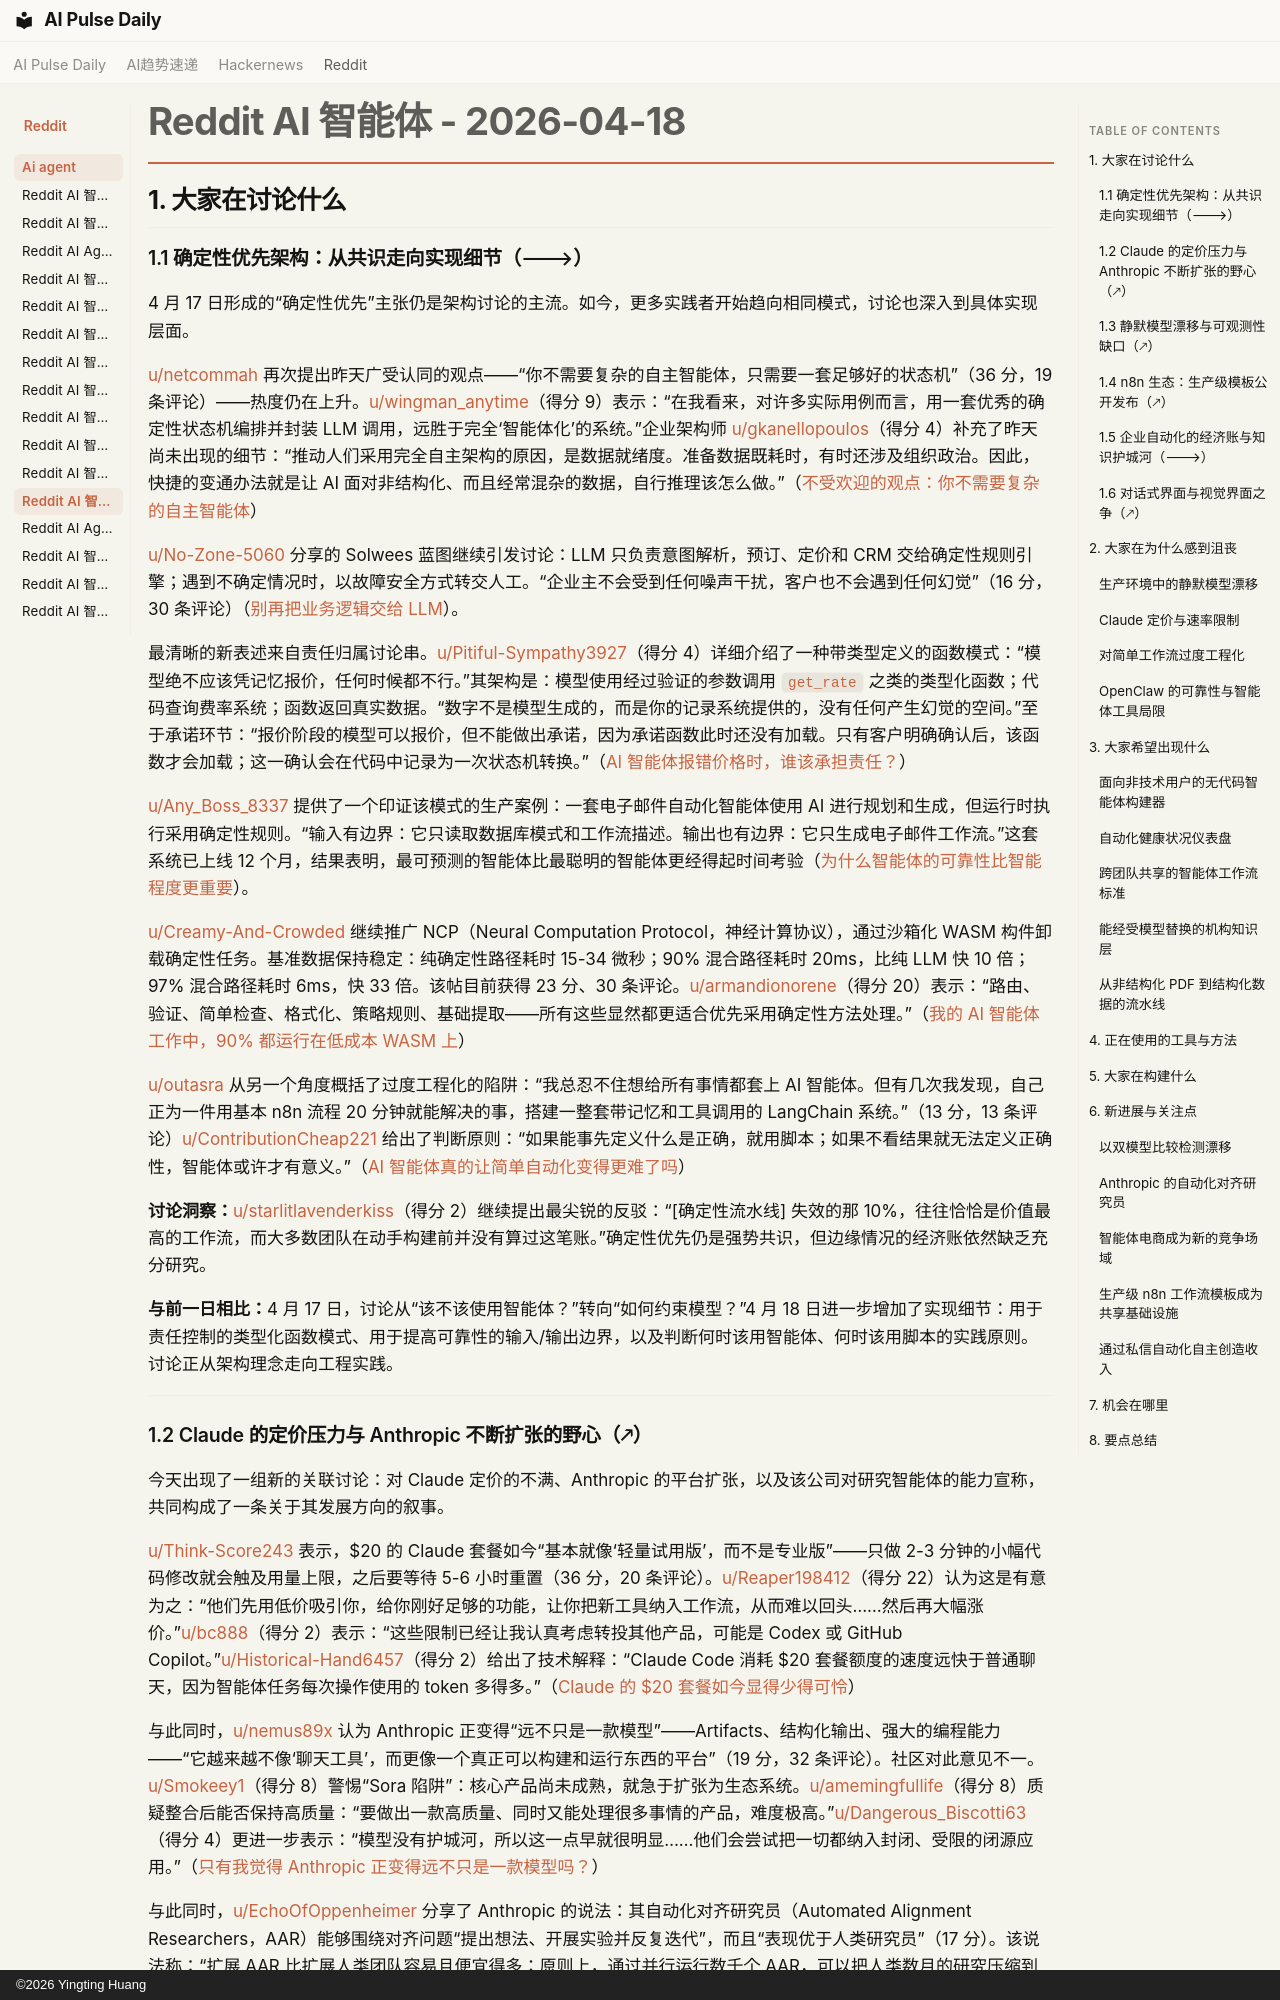

repository: vibewatch/vibewatch.github.io · page: reddit/ai-agent/2026-04-18.zh/index.html · generator: mkdocs · copyright: ©2026 Yingting Huang

# Reddit AI 智能体 - 2026-04-18

## 1. 大家在讨论什么

### 1.1 确定性优先架构：从共识走向实现细节（🡒）

4 月 17 日形成的“确定性优先”主张仍是架构讨论的主流。如今，更多实践者开始趋向相同模式，讨论也深入到具体实现层面。

[u/netcommah](https://www.reddit.com/user/netcommah) 再次提出昨天广受认同的观点——“你不需要复杂的自主智能体，只需要一套足够好的状态机”（36 分，19 条评论）——热度仍在上升。[u/wingman_anytime](https://www.reddit.com/user/wingman_anytime)（得分 9）表示：“在我看来，对许多实际用例而言，用一套优秀的确定性状态机编排并封装 LLM 调用，远胜于完全‘智能体化’的系统。”企业架构师 [u/gkanellopoulos](https://www.reddit.com/user/gkanellopoulos)（得分 4）补充了昨天尚未出现的细节：“推动人们采用完全自主架构的原因，是数据就绪度。准备数据既耗时，有时还涉及组织政治。因此，快捷的变通办法就是让 AI 面对非结构化、而且经常混杂的数据，自行推理该怎么做。”（[不受欢迎的观点：你不需要复杂的自主智能体](https://www.reddit.com/r/AI_Agents/comments/1so78jo/unpopular_opinion_you_dont_need_a_complex/)）

[u/No-Zone-5060](https://www.reddit.com/user/No-Zone-5060) 分享的 Solwees 蓝图继续引发讨论：LLM 只负责意图解析，预订、定价和 CRM 交给确定性规则引擎；遇到不确定情况时，以故障安全方式转交人工。“企业主不会受到任何噪声干扰，客户也不会遇到任何幻觉”（16 分，30 条评论）（[别再把业务逻辑交给 LLM](https://www.reddit.com/r/automation/comments/1snt866/stop_trusting_llms_with_business_logic_the_chatty/)）。

最清晰的新表述来自责任归属讨论串。[u/Pitiful-Sympathy3927](https://www.reddit.com/user/Pitiful-Sympathy3927)（得分 4）详细介绍了一种带类型定义的函数模式：“模型绝不应该凭记忆报价，任何时候都不行。”其架构是：模型使用经过验证的参数调用 `get_rate` 之类的类型化函数；代码查询费率系统；函数返回真实数据。“数字不是模型生成的，而是你的记录系统提供的，没有任何产生幻觉的空间。”至于承诺环节：“报价阶段的模型可以报价，但不能做出承诺，因为承诺函数此时还没有加载。只有客户明确确认后，该函数才会加载；这一确认会在代码中记录为一次状态机转换。”（[AI 智能体报错价格时，谁该承担责任？](https://www.reddit.com/r/AI_Agents/comments/1so0fmo/who_is_liable_when_an_ai_agent_quotes_the_wrong/)）

[u/Any_Boss_8337](https://www.reddit.com/user/Any_Boss_8337) 提供了一个印证该模式的生产案例：一套电子邮件自动化智能体使用 AI 进行规划和生成，但运行时执行采用确定性规则。“输入有边界：它只读取数据库模式和工作流描述。输出也有边界：它只生成电子邮件工作流。”这套系统已上线 12 个月，结果表明，最可预测的智能体比最聪明的智能体更经得起时间考验（[为什么智能体的可靠性比智能程度更重要](https://www.reddit.com/r/AI_Agents/comments/1sosicj/why_agent_reliability_matters_more_than_agent/)）。

[u/Creamy-And-Crowded](https://www.reddit.com/user/Creamy-And-Crowded) 继续推广 NCP（Neural Computation Protocol，神经计算协议），通过沙箱化 WASM 构件卸载确定性任务。基准数据保持稳定：纯确定性路径耗时 15-34 微秒；90% 混合路径耗时 20ms，比纯 LLM 快 10 倍；97% 混合路径耗时 6ms，快 33 倍。该帖目前获得 23 分、30 条评论。[u/armandionorene](https://www.reddit.com/user/armandionorene)（得分 20）表示：“路由、验证、简单检查、格式化、策略规则、基础提取——所有这些显然都更适合优先采用确定性方法处理。”（[我的 AI 智能体工作中，90% 都运行在低成本 WASM 上](https://www.reddit.com/r/AI_Agents/comments/1so0tx1/do_you_let_everything_hit_the_llm_90_of_my_ai/)）

[u/outasra](https://www.reddit.com/user/outasra) 从另一个角度概括了过度工程化的陷阱：“我总忍不住想给所有事情都套上 AI 智能体。但有几次我发现，自己正为一件用基本 n8n 流程 20 分钟就能解决的事，搭建一整套带记忆和工具调用的 LangChain 系统。”（13 分，13 条评论）[u/ContributionCheap221](https://www.reddit.com/user/ContributionCheap221) 给出了判断原则：“如果能事先定义什么是正确，就用脚本；如果不看结果就无法定义正确性，智能体或许才有意义。”（[AI 智能体真的让简单自动化变得更难了吗](https://www.reddit.com/r/automation/comments/1snu5hd/do_ai_agents_actually_make_simple_automation/)）

**讨论洞察：**[u/starlitlavenderkiss](https://www.reddit.com/user/starlitlavenderkiss)（得分 2）继续提出最尖锐的反驳：“[确定性流水线] 失效的那 10%，往往恰恰是价值最高的工作流，而大多数团队在动手构建前并没有算过这笔账。”确定性优先仍是强势共识，但边缘情况的经济账依然缺乏充分研究。

**与前一日相比：**4 月 17 日，讨论从“该不该使用智能体？”转向“如何约束模型？”4 月 18 日进一步增加了实现细节：用于责任控制的类型化函数模式、用于提高可靠性的输入/输出边界，以及判断何时该用智能体、何时该用脚本的实践原则。讨论正从架构理念走向工程实践。

---
